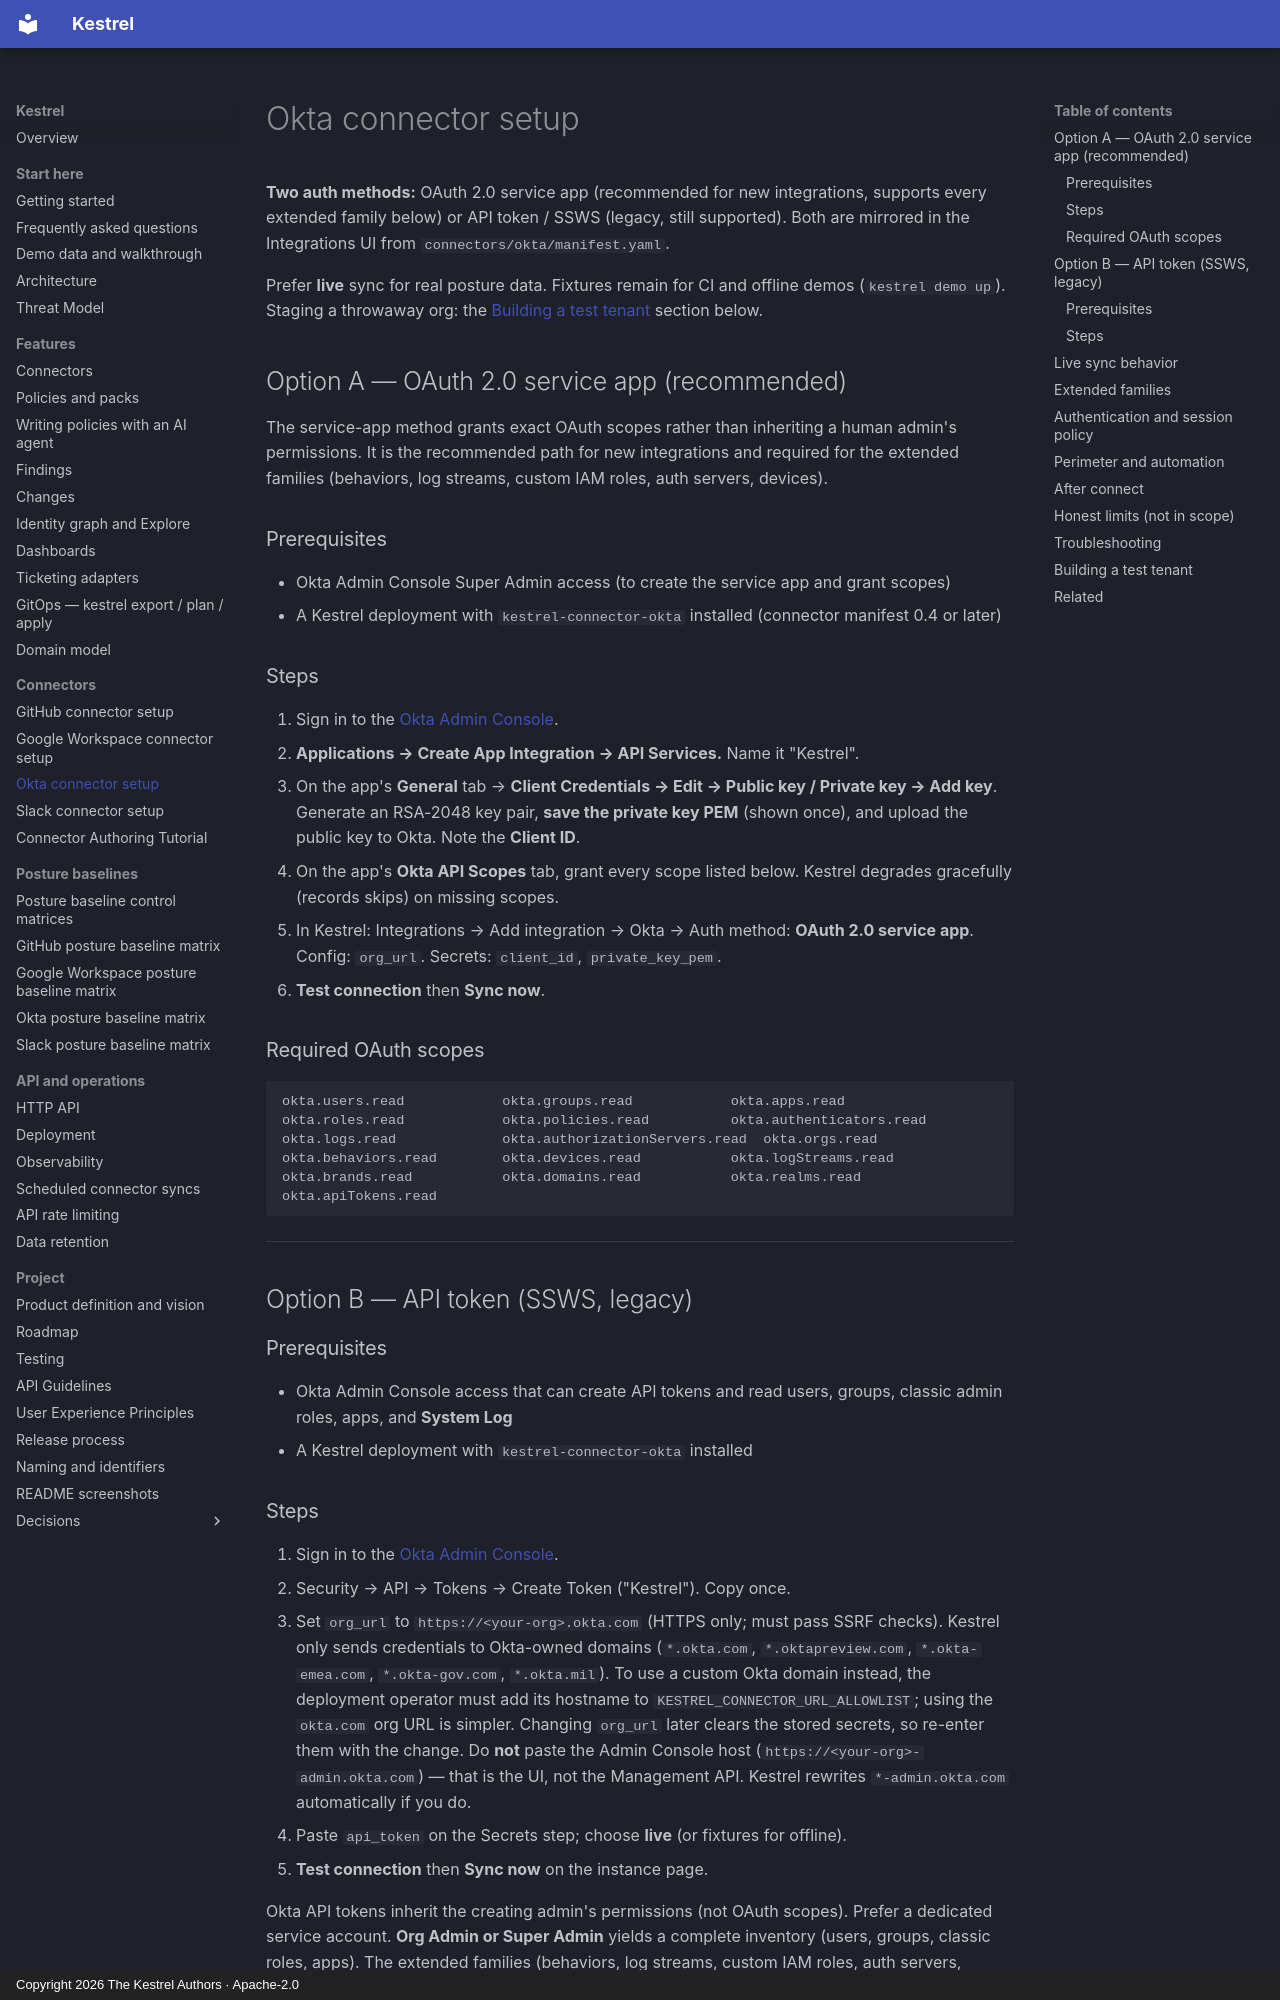

repository: kestrel-security/kestrel · page: connectors/okta-setup/index.html · generator: mkdocs · copyright: Copyright 2026 The Kestrel Authors · Apache-2.0

# Okta connector setup

**Two auth methods:** OAuth 2.0 service app (recommended for new integrations,
supports every extended family below) or API token / SSWS (legacy, still supported).
Both are mirrored in the Integrations UI from `connectors/okta/manifest.yaml`.

Prefer **live** sync for real posture data. Fixtures remain for CI and offline
demos (`kestrel demo up`). Staging a throwaway org:
the [Building a test tenant](#building-a-test-tenant) section below.

## Option A — OAuth 2.0 service app (recommended)

The service-app method grants exact OAuth scopes rather than inheriting a
human admin's permissions. It is the recommended path for new integrations and
required for the extended families (behaviors, log streams, custom IAM roles,
auth servers, devices).

### Prerequisites

- Okta Admin Console Super Admin access (to create the service app and grant scopes)
- A Kestrel deployment with `kestrel-connector-okta` installed (connector manifest 0.4 or later)

### Steps

1. Sign in to the [Okta Admin Console](https://login.okta.com/).
2. **Applications → Create App Integration → API Services.** Name it "Kestrel".
3. On the app's **General** tab → **Client Credentials → Edit → Public key /
   Private key → Add key**. Generate an RSA-2048 key pair, **save the private key
   PEM** (shown once), and upload the public key to Okta. Note the **Client ID**.
4. On the app's **Okta API Scopes** tab, grant every scope listed below.
   Kestrel degrades gracefully (records skips) on missing scopes.
5. In Kestrel: Integrations → Add integration → Okta → Auth method: **OAuth 2.0
   service app**. Config: `org_url`. Secrets: `client_id`, `private_key_pem`.
6. **Test connection** then **Sync now**.

### Required OAuth scopes

```
okta.users.read            okta.groups.read            okta.apps.read
okta.roles.read            okta.policies.read          okta.authenticators.read
okta.logs.read             okta.authorizationServers.read  okta.orgs.read
okta.behaviors.read        okta.devices.read           okta.logStreams.read
okta.brands.read           okta.domains.read           okta.realms.read
okta.apiTokens.read
```

---

## Option B — API token (SSWS, legacy)

### Prerequisites

- Okta Admin Console access that can create API tokens and read users, groups,
  classic admin roles, apps, and **System Log**
- A Kestrel deployment with `kestrel-connector-okta` installed

### Steps

1. Sign in to the [Okta Admin Console](https://login.okta.com/).
2. Security → API → Tokens → Create Token ("Kestrel"). Copy once.
3. Set `org_url` to `https://<your-org>.okta.com` (HTTPS only; must pass SSRF checks).
   Kestrel only sends credentials to Okta-owned domains (`*.okta.com`,
   `*.oktapreview.com`, `*.okta-emea.com`, `*.okta-gov.com`, `*.okta.mil`). To use
   a custom Okta domain instead, the deployment operator must add its hostname to
   `KESTREL_CONNECTOR_URL_ALLOWLIST`; using the `okta.com` org URL is simpler.
   Changing `org_url` later clears the stored secrets, so re-enter them with the change.
   Do **not** paste the Admin Console host (`https://<your-org>-admin.okta.com`) — that
   is the UI, not the Management API. Kestrel rewrites `*-admin.okta.com` automatically
   if you do.
4. Paste `api_token` on the Secrets step; choose **live** (or fixtures for offline).
5. **Test connection** then **Sync now** on the instance page.

Okta API tokens inherit the creating admin's permissions (not OAuth scopes). Prefer a
dedicated service account. **Org Admin or Super Admin** yields a complete inventory
(users, groups, classic roles, apps). The extended families (behaviors, log streams,
custom IAM roles, auth servers, devices) require Super Admin or specific OAuth scopes;
they degrade visibly on SSWS tokens without sufficient access.

---
